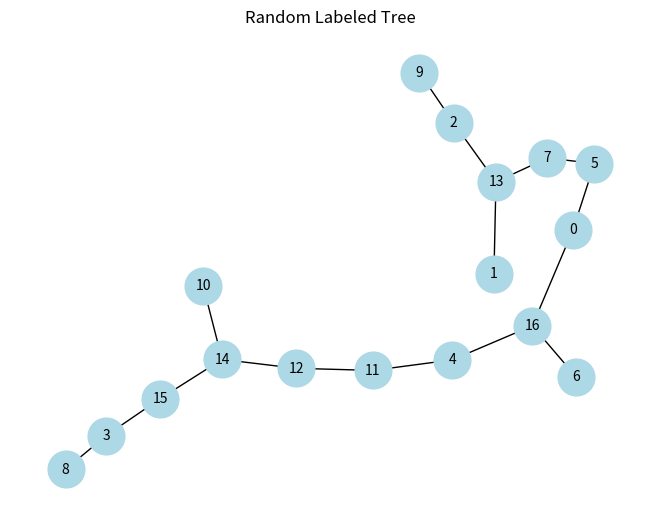

Source code (Python):
import networkx as nx
import matplotlib.pyplot as plt
import random

# Function to generate a random labeled tree
def generate_random_tree(num_nodes):
    if num_nodes <= 0:
        return None
    # Create a random tree using networkx
    G = nx.random_labeled_tree(num_nodes)
    return G

# Function to visualize the tree
def visualize_tree(G):
    pos = nx.spring_layout(G)
    nx.draw(G, pos, with_labels=True, node_color='lightblue', node_size=700, font_size=10, font_color='black')
    plt.title('Random Labeled Tree')
    plt.show()

if __name__ == '__main__':
    num_nodes = random.randint(3, 20)  # Random number of nodes
    tree = generate_random_tree(num_nodes)
    visualize_tree(tree)
